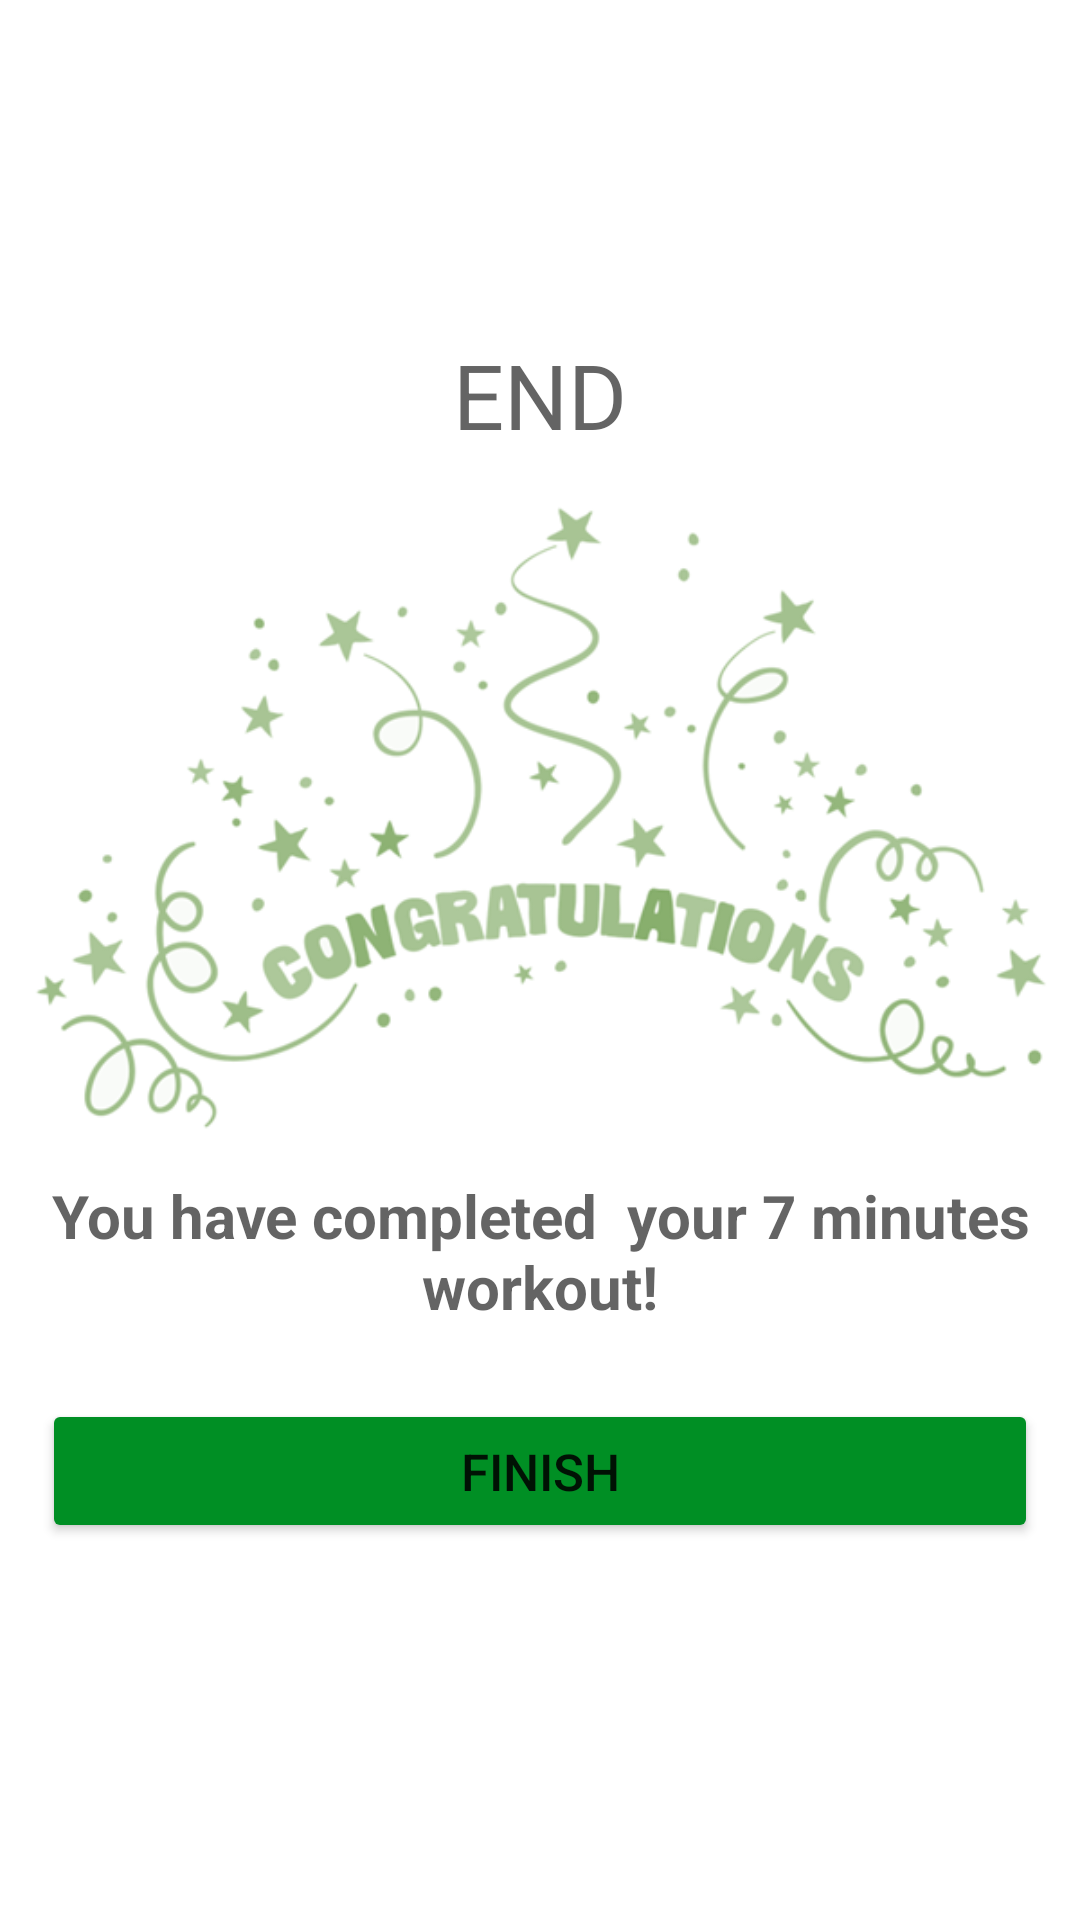

Android layout source for this screen:
<!-- AndroidManifest.xml: application theme Theme.7MinutesWorkout -->
<!-- res/layout/activity_finish.xml -->
<?xml version="1.0" encoding="utf-8"?>
<androidx.constraintlayout.widget.ConstraintLayout xmlns:android="http://schemas.android.com/apk/res/android"
    xmlns:app="http://schemas.android.com/apk/res-auto"
    xmlns:tools="http://schemas.android.com/tools"
    android:layout_width="match_parent"
    android:layout_height="match_parent"
    tools:context=".FinishActivity">

    <androidx.appcompat.widget.Toolbar
        android:id="@+id/toolBarFinishActivity"
        android:layout_width="match_parent"
        android:layout_height="?android:attr/actionBarSize"
        android:theme="@style/ToolBarTheme"
        android:background="@color/white"
        app:titleTextColor="@color/colorPrimary"
        app:layout_constraintTop_toTopOf="parent"
        />

    <LinearLayout
        android:layout_width="match_parent"
        android:layout_height="match_parent"
        android:orientation="vertical"
        android:gravity="center"
        >

        <TextView
            android:layout_width="wrap_content"
            android:layout_height="wrap_content"
            android:text="@string/end"
            android:textSize="30sp"
            android:textColor="@color/colorPrimary"
            />

        <ImageView
            android:layout_width="470dp"
            android:layout_height="240dp"
            android:src="@drawable/congratulations"
            />


        <TextView
            android:layout_width="wrap_content"
            android:layout_height="wrap_content"
            android:textStyle="bold"
            android:text="@string/you_have_completed_your_7_minutes_workout"
            android:gravity="center"
            android:textSize="20sp"
            android:textColor="@color/colorPrimary"
            android:paddingBottom="10dp"
            />

        <Button
            android:id="@+id/btnFinish"
            android:layout_width="match_parent"
            android:layout_height="wrap_content"
            android:layout_margin="14dp"
            android:backgroundTint="@color/colorAccent"
            android:textSize="17sp"
            android:text="@string/finish"
            />

    </LinearLayout>




</androidx.constraintlayout.widget.ConstraintLayout>
<!-- resources referenced by this layout -->
<resources>
  <color name="colorAccent">#008F24</color>
  <color name="colorPrimary">#B2212121</color>
  <color name="white">#FFFFFFFF</color>
  <!-- drawable congratulations: png bitmap (drawable, 48616 bytes) -->
  <string name="end">END</string>
  <string name="finish">Finish</string>
  <string name="you_have_completed_your_7_minutes_workout">You have completed <br /> your 7 minutes workout!</string>
  <style name="ToolBarTheme" parent="@style/ThemeOverlay.MaterialComponents.ActionBar">
          <item name="colorControlNormal">
              @color/toolbar_color_control_normal
          </item>
      </style>
  <style name="Theme.7MinutesWorkout" parent="Theme.MaterialComponents.DayNight.NoActionBar">
          
          <item name="colorPrimary">@color/purple_500</item>
          <item name="colorPrimaryVariant">@color/purple_700</item>
          <item name="colorOnPrimary">@color/white</item>
          
          <item name="colorSecondary">@color/teal_200</item>
          <item name="colorSecondaryVariant">@color/teal_700</item>
          <item name="colorOnSecondary">@color/black</item>
          
          <item name="android:statusBarColor" tools:targetApi="l">?attr/colorPrimaryVariant</item>
          
      </style>
  <color name="toolbar_color_control_normal">#000000</color>
  <color name="purple_500">#FF6200EE</color>
  <color name="purple_700">#FF3700B3</color>
  <color name="teal_200">#FF03DAC5</color>
  <color name="teal_700">#FF018786</color>
  <color name="black">#FF000000</color>
</resources>
